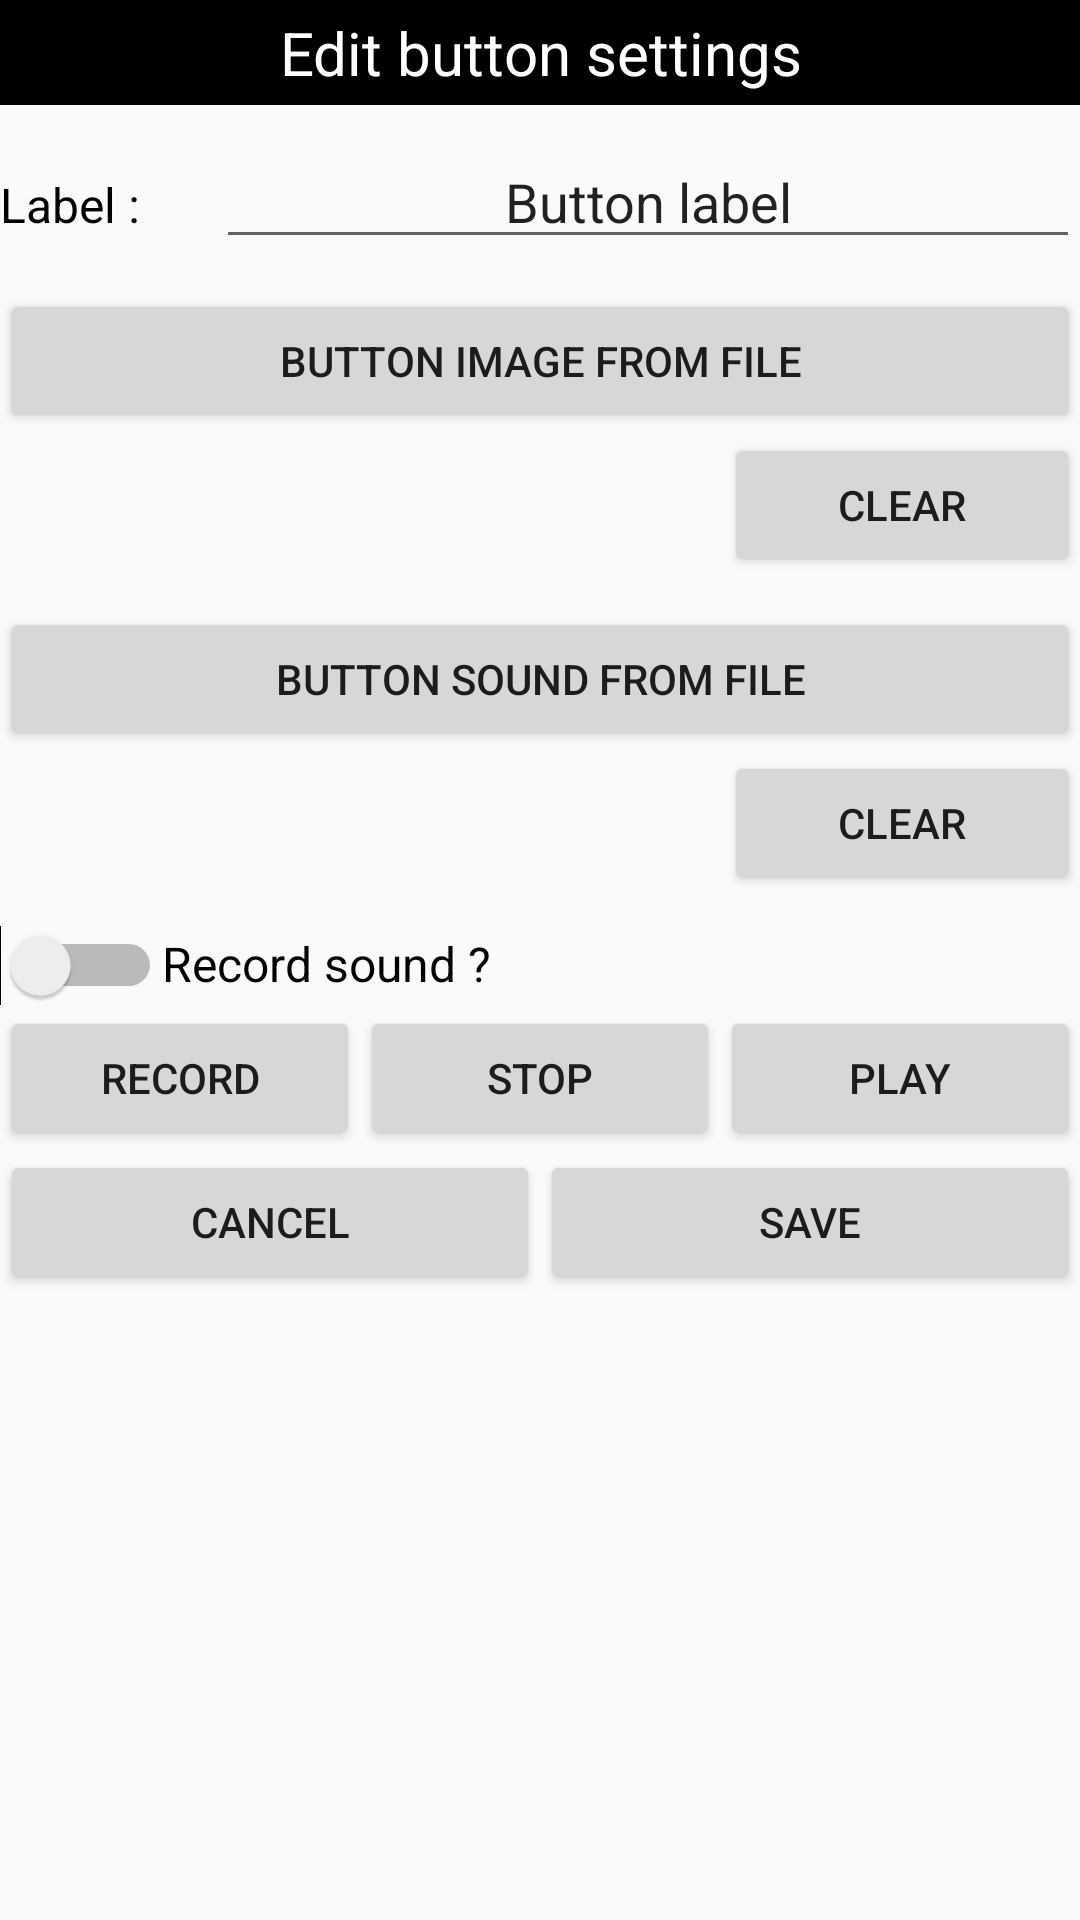

Android layout source for this screen:
<!-- AndroidManifest.xml: application theme AppTheme -->
<!-- res/layout/activity_modif_bouton.xml -->
<?xml version="1.0" encoding="utf-8"?>


<ScrollView
    xmlns:android="http://schemas.android.com/apk/res/android"
    android:layout_width="fill_parent"
    android:layout_height="wrap_content">

    <LinearLayout
        android:orientation="vertical"
        android:layout_width="fill_parent"
        android:layout_height="wrap_content" >

        <LinearLayout
            android:id="@+id/linear_settings"
            android:layout_width="fill_parent"
            android:layout_height="wrap_content"
            android:textAlignment="center">
            <TextView
                android:id="@+id/TextV1"
                android:layout_width="fill_parent"
                android:layout_height="wrap_content"
                android:text="@string/textview1"
                android:textAlignment="center"
                android:paddingTop="4dp"
                android:paddingBottom="4dp"
                android:textSize="20sp"
                android:textColor="@android:color/white"
                android:background="@android:color/black"/>
        </LinearLayout>

        <LinearLayout
            android:id="@+id/linear_label"
            android:layout_width="fill_parent"
            android:layout_height="wrap_content"
            android:layout_marginTop="10dp" >
            <TextView
                android:id="@+id/TextV2"
                android:layout_width="fill_parent"
                android:layout_height="wrap_content"
                android:layout_weight="80"
                android:text="@string/textview2"
                android:textSize="16sp"
                android:textColor="@android:color/black" />
            <EditText
                android:id="@+id/button1"
                android:layout_width="fill_parent"
                android:layout_height="wrap_content"
                android:layout_weight="20"
                android:text="@string/bouton1"
                android:textAlignment="center" />
        </LinearLayout>

        <Button
            android:id="@+id/button2"
            android:layout_width="fill_parent"
            android:layout_height="wrap_content"
            android:layout_marginTop="10dp"
            android:text="@string/bouton2" />

        <LinearLayout
            android:id="@+id/linear_img"
            android:layout_width="fill_parent"
            android:layout_height="wrap_content" >
            <TextView
                android:id="@+id/TextVimg"
                android:layout_width="fill_parent"
                android:layout_height="wrap_content"
                android:layout_weight="33"
                android:textAlignment="center"
                android:textColor="@android:color/black" />
            <Button
                android:id="@+id/raz_img"
                android:layout_width="fill_parent"
                android:layout_height="wrap_content"
                android:layout_weight="67"
                android:text="@string/raz" />
        </LinearLayout>

        <Button
            android:id="@+id/button3"
            android:layout_width="fill_parent"
            android:layout_height="wrap_content"
            android:layout_marginTop="10dp"
            android:text="@string/bouton3" />

        <LinearLayout
            android:id="@+id/linear_son"
            android:layout_width="fill_parent"
            android:layout_height="wrap_content" >
            <TextView
                android:id="@+id/TextVson"
                android:layout_width="fill_parent"
                android:layout_height="wrap_content"
                android:layout_weight="33"
                android:textAlignment="center"
                android:textColor="@android:color/black" />
            <Button
                android:id="@+id/raz_son"
                android:layout_width="fill_parent"
                android:layout_height="wrap_content"
                android:layout_weight="67"
                android:text="@string/raz" />
        </LinearLayout>

        <LinearLayout
            android:id="@+id/linear_switch"
            android:layout_width="fill_parent"
            android:layout_height="wrap_content"
            android:layout_marginTop="10dp"
            android:orientation="horizontal">

            <Switch
                android:id="@+id/switch1"
                android:layout_width="wrap_content"
                android:layout_height="wrap_content"
                android:textOff="Off"
                android:textOn="On" />
            <TextView
                android:id="@+id/TextVswith"
                android:layout_width="wrap_content"
                android:layout_height="wrap_content"
                android:textSize="16sp"
                android:text="@string/switch1"
                android:textColor="@android:color/black" />
        </LinearLayout>

        <LinearLayout
            android:id="@+id/linear_rec"
            android:layout_width="fill_parent"
            android:layout_height="wrap_content"
            android:orientation="horizontal">
            <Button
                android:id="@+id/button4"
                android:layout_width="fill_parent"
                android:layout_height="wrap_content"
                android:layout_weight="33"
                android:text="@string/record" />

            <Button
                android:id="@+id/button5"
                android:layout_width="fill_parent"
                android:layout_height="wrap_content"
                android:layout_weight="33"
                android:text="@string/stop" />

            <Button
                android:id="@+id/button6"
                android:layout_width="fill_parent"
                android:layout_height="wrap_content"
                android:layout_weight="33"
                android:text="@string/play" />
        </LinearLayout>

        <LinearLayout
            android:id="@+id/linear_save"
            android:layout_width="fill_parent"
            android:layout_height="fill_parent"
            android:gravity="bottom"
            android:orientation="horizontal">
            <Button
                android:id="@+id/button7"
                android:layout_width="fill_parent"
                android:layout_height="wrap_content"
                android:layout_weight="50"
                android:text="@string/cancel" />
            <Button
                android:id="@+id/button8"
                android:layout_width="fill_parent"
                android:layout_height="wrap_content"
                android:layout_weight="50"
                android:text="@string/save" />
        </LinearLayout>

    </LinearLayout>

</ScrollView>
<!-- resources referenced by this layout -->
<resources>
  <string name="bouton1">Button label</string>
  <string name="bouton2">Button image from file</string>
  <string name="bouton3">Button sound from file</string>
  <string name="cancel">Cancel</string>
  <string name="play">Play</string>
  <string name="raz">Clear</string>
  <string name="record">Record</string>
  <string name="save">Save</string>
  <string name="stop">Stop</string>
  <string name="switch1">Record sound ?</string>
  <string name="textview1">Edit button settings</string>
  <string name="textview2">Label : </string>
  <style name="AppTheme" parent="Theme.AppCompat.DayNight.NoActionBar">
          
          <item name="colorPrimary">@color/colorPrimary</item>
          <item name="colorPrimaryDark">@color/colorPrimaryDark</item>
          <item name="colorAccent">@color/colorAccent</item>
      </style>
  <color name="colorPrimary">#3F51B5</color>
  <color name="colorPrimaryDark">#4179A0</color>
  <color name="colorAccent">#FF4081</color>
</resources>
